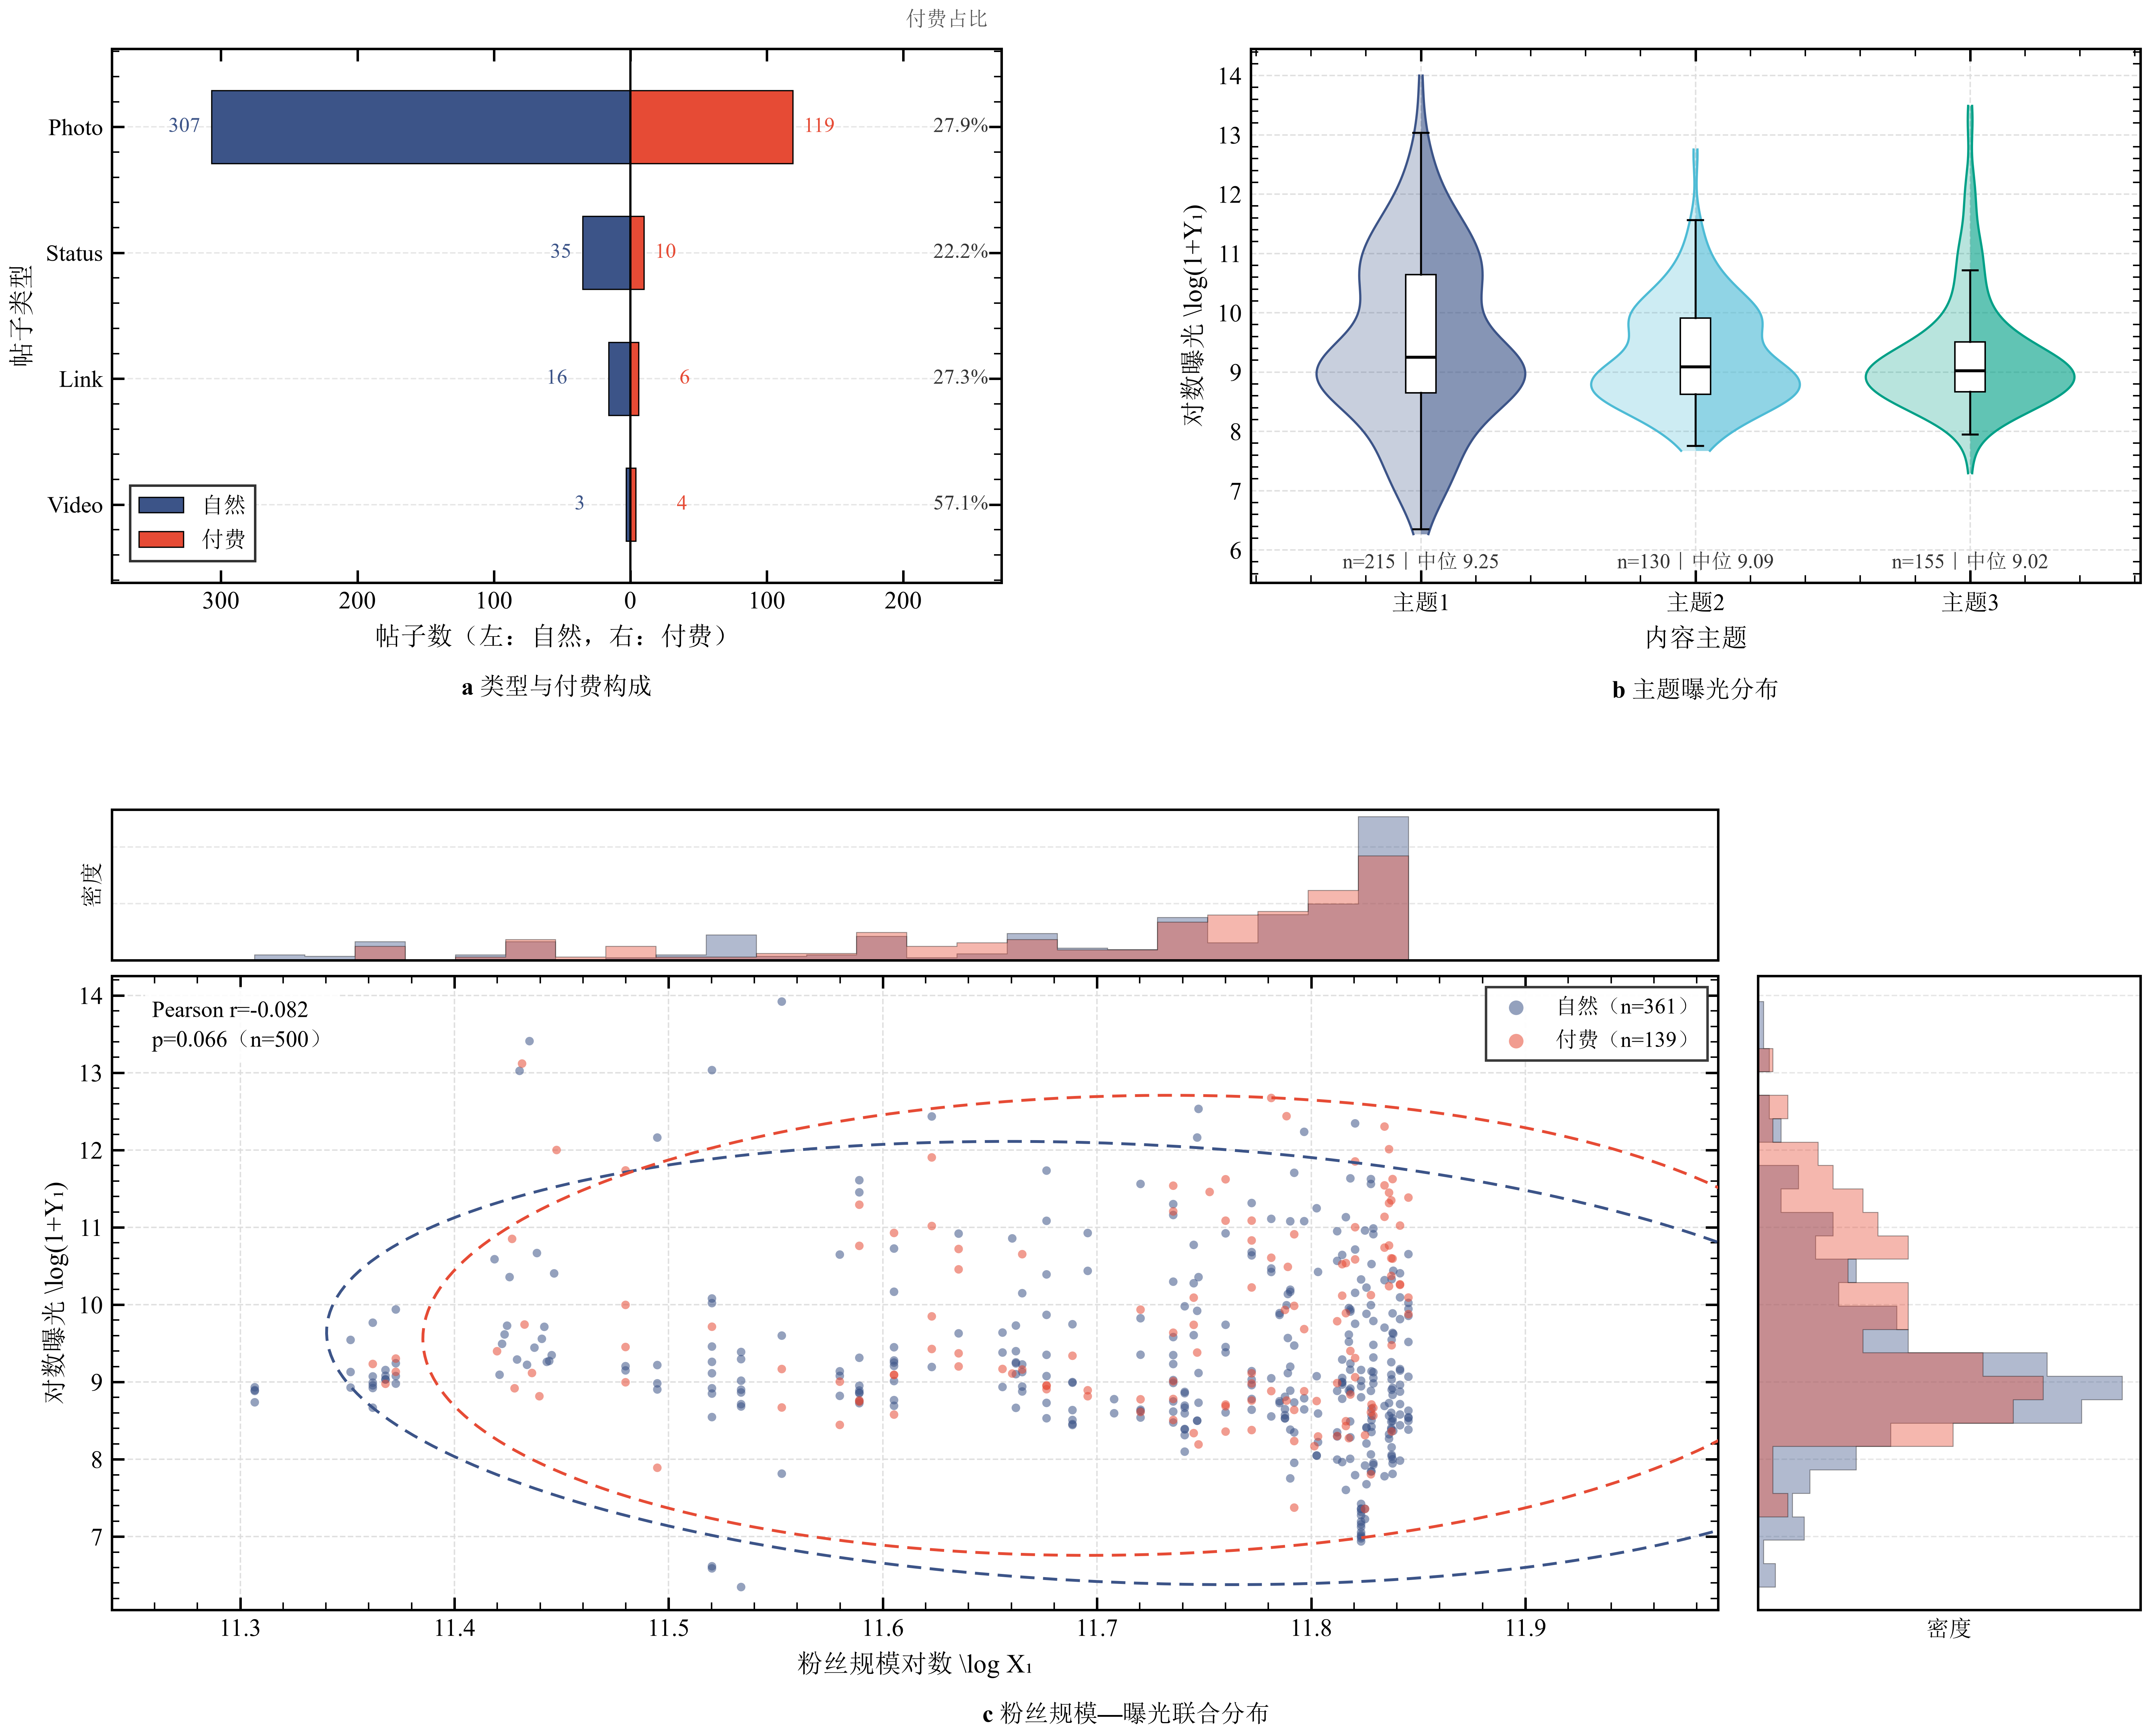

This chart was generated by the following Python code:
# -*- coding: utf-8 -*-
"""补充图1：类型构成、主题分布与粉丝—曝光联合分布。"""
import sys
from pathlib import Path

ROOT = Path(__file__).resolve().parents[1]
sys.path.insert(0, str(ROOT))
import nature_style  # noqa: F401  # 套用 nature 风格

import numpy as np
import pandas as pd
import matplotlib.pyplot as plt
from matplotlib.lines import Line2D
from matplotlib.patches import Ellipse
from matplotlib.transforms import blended_transform_factory
from scipy.stats import gaussian_kde, pearsonr

DATA = ROOT / "清洗数据.csv"
OUT = Path(__file__).resolve().parent
df = pd.read_csv(DATA)
df["paid"] = df["X7"].astype(int)
colors = ["#3C5488", "#E64B35", "#00A087", "#4DBBD5",
          "#F39B7F", "#8491B4", "#91D1C2", "#B09C85"]  # Nature/NPG 色板

fig = plt.figure(figsize=(12.8, 10.6))
fig.set_layout_engine("none")          # 版式由下方 gridspec 的边距显式给定
gs = fig.add_gridspec(2, 2, height_ratios=[0.92, 1.38],
                      left=0.082, right=0.972, top=0.925, bottom=0.098,
                      hspace=0.34, wspace=0.28)

# ── (a) 背靠背条形图：类型 × 付费 + 右侧付费占比列 ──
ax = fig.add_subplot(gs[0, 0])
order = ["Photo", "Status", "Link", "Video"]
ypos = np.arange(len(order))[::-1]
n0 = np.array([((df.X2c == g) & (df.paid == 0)).sum() for g in order])
n1 = np.array([((df.X2c == g) & (df.paid == 1)).sum() for g in order])
ax.barh(ypos, -n0, height=0.58, color=colors[0], edgecolor="black",
        linewidth=0.5, label="自然", zorder=2)
ax.barh(ypos, n1, height=0.58, color=colors[1], edgecolor="black",
        linewidth=0.5, label="付费", zorder=2)
ax.axvline(0, color="black", lw=0.9, zorder=3)
blend = blended_transform_factory(ax.transAxes, ax.transData)
for y, a, b in zip(ypos, n0, n1):
    off = 8 if max(a, b) >= 20 else 30  # 极小条形（Video）标签外移，避免贴住零轴
    ax.text(-a - off, y, f"{a}", ha="right", va="center", fontsize=8.5, color=colors[0])
    ax.text(b + off, y, f"{b}", ha="left", va="center", fontsize=8.5, color=colors[1])
    ax.text(0.985, y, f"{b / (a + b) * 100:.1f}%", transform=blend, ha="right",
            va="center", fontsize=8.5, color="#333333")
ax.text(0.985, 1.035, "付费占比", transform=ax.transAxes, ha="right", va="bottom",
        fontsize=8.3, color="#555555")
ax.set_xlim(-380, 272)
ax.set_xticks([-300, -200, -100, 0, 100, 200])
ax.set_xticklabels(["300", "200", "100", "0", "100", "200"])
ax.set_xticks([], minor=True)
ax.set_yticks(ypos)
ax.set_yticklabels(order, fontsize=9.5)
ax.set_ylim(-0.62, 3.62)
ax.set_xlabel("帖子数（左：自然，右：付费）", fontsize=10.5)
ax.set_ylabel("帖子类型", fontsize=10.5)
ax.legend(loc="lower left", bbox_to_anchor=(0.008, 0.02), frameon=True,
          edgecolor="#333333", fontsize=9.0)

# ── (b) 半分小提琴：主题 × 对数曝光 ──
ax = fig.add_subplot(gs[0, 1])
themes = [1, 2, 3]
tcolors = [colors[0], colors[3], colors[2]]
for i, th in enumerate(themes):
    y = df.loc[df.X3c == th, "logY"].values
    ys = np.linspace(y.min() - 0.08, y.max() + 0.08, 260)
    dens = gaussian_kde(y)(ys)
    dens = dens / dens.max() * 0.38
    ax.fill_betweenx(ys, i, i + dens, color=tcolors[i], alpha=0.62, lw=0, zorder=2)
    ax.fill_betweenx(ys, i, i - dens, color=tcolors[i], alpha=0.28, lw=0, zorder=2)
    ax.plot(i + dens, ys, color=tcolors[i], lw=0.9, zorder=3)
    ax.plot(i - dens, ys, color=tcolors[i], lw=0.9, zorder=3)
    bp = ax.boxplot([y], positions=[i], widths=0.11, patch_artist=True,
                    showfliers=False,
                    medianprops=dict(color="black", lw=1.2),
                    whiskerprops=dict(color="black", lw=0.8),
                    capprops=dict(color="black", lw=0.8),
                    boxprops=dict(edgecolor="black", lw=0.6, facecolor="white"),
                    flierprops=dict(marker=""))
    for group in bp.values():
        for artist in group:
            artist.set_zorder(6)
    ax.text(i, 5.98, f"n={len(y)}｜中位 {np.median(y):.2f}", ha="center", va="top",
            fontsize=8.3, color="#333333")
ax.set_xticks([0, 1, 2])
ax.set_xticklabels(["主题1", "主题2", "主题3"], fontsize=9.5)
ax.set_xlim(-0.62, 2.62)
ax.set_ylim(5.45, 14.45)
ax.set_xlabel("内容主题", fontsize=10.5)
ax.set_ylabel("对数曝光 $\\log(1+Y_1)$", fontsize=10.5)

# ── (c) 联合分布 + 95% 置信椭圆 + 边缘密度 ──
sub = gs[1, :].subgridspec(2, 2, width_ratios=[4.2, 1], height_ratios=[1, 4.2],
                           hspace=0.04, wspace=0.04)
axj = fig.add_subplot(sub[1, 0])
axt = fig.add_subplot(sub[0, 0], sharex=axj)
axr = fig.add_subplot(sub[1, 1], sharey=axj)


def add_ellipse(ax_, xv, yv, color, level=0.95):
    """95% 置信椭圆：np.cov 主轴 + 马氏距离的样本分位半径（只描边，不遮散点）。"""
    cov = np.cov(xv, yv)
    vals, vecs = np.linalg.eigh(cov)
    order_ = vals.argsort()[::-1]
    vals, vecs = vals[order_], vecs[:, order_]
    angle = np.degrees(np.arctan2(vecs[1, 0], vecs[0, 0]))
    dev = np.vstack([xv - xv.mean(), yv - yv.mean()])
    d2 = np.einsum("ij,ij->j", dev, np.linalg.solve(cov, dev))
    radius = np.sqrt(np.quantile(d2, level))  # 恰好圈住 95% 样本
    width, height = 2 * radius * np.sqrt(vals[0]), 2 * radius * np.sqrt(vals[1])
    ax_.add_patch(Ellipse((xv.mean(), yv.mean()), width, height, angle=angle,
                          facecolor="none", edgecolor=color,
                          lw=1.15, ls=(0, (5, 3)), zorder=4))


for flag, color, label in [(0, colors[0], "自然"), (1, colors[1], "付费")]:
    part = df[df.paid == flag]
    axj.scatter(part.logX1, part.logY, s=12, color=color, alpha=0.55,
                edgecolors="none", label=f"{label}（n={len(part)}）", zorder=2)
    add_ellipse(axj, part.logX1.values, part.logY.values, color)

r, p = pearsonr(df.logX1.values, df.logY.values)
axj.text(0.025, 0.972,
         f"Pearson r={r:.3f}\np={p:.3f}（n={len(df)}）",
         transform=axj.transAxes, ha="left", va="top", fontsize=9.2,
         linespacing=1.5, zorder=7,
         bbox=dict(boxstyle="round,pad=0.30", facecolor="white",
                   edgecolor="none", alpha=0.90))
axj.set_xlabel("粉丝规模对数 $\\log X_1$", fontsize=10.5)
axj.set_ylabel("对数曝光 $\\log(1+Y_1)$", fontsize=10.5)
axj.set_xlim(11.24, 11.99)
axj.set_ylim(6.05, 14.25)

handles, labels = axj.get_legend_handles_labels()
handles.append(Line2D([], [], color="#8C8C8C", ls="--", lw=1.2, label="95% 置信椭圆"))
axj.legend(handles=handles, labels=labels, loc="upper right", frameon=True,
           edgecolor="#333333", framealpha=0.96, fontsize=8.8, markerscale=1.7)

bins_x = np.linspace(df.logX1.min(), df.logX1.max(), 24)
bins_y = np.linspace(df.logY.min(), df.logY.max(), 26)
for flag, color in [(0, colors[0]), (1, colors[1])]:
    part = df[df.paid == flag]
    axt.hist(part.logX1, bins=bins_x, density=True, histtype="stepfilled",
             alpha=0.40, color=color, edgecolor="black", linewidth=0.35)
    axr.hist(part.logY, bins=bins_y, density=True, orientation="horizontal",
             histtype="stepfilled", alpha=0.40, color=color,
             edgecolor="black", linewidth=0.35)
for a_ in (axt, axr):                      # 边缘密度：留框线但不画刻度
    a_.tick_params(which="both", bottom=False, top=False, left=False, right=False,
                   labelbottom=False, labelleft=False)
axt.set_ylabel("密度", fontsize=9.2, labelpad=3)
axr.set_xlabel("密度", fontsize=9.2, labelpad=3)

ax.tick_params(axis="y", length=0)
ax.grid(True, ls="--", lw=0.6, color="#DDDDDD", alpha=0.9)
axj.grid(True, ls="--", lw=0.6, color="#DDDDDD", alpha=0.9)

# 子图标号（写成各坐标轴的文字，样式层才认这一格已经标过号）


def cap_below(ax_, text, x=None, gap=0.012):
    fig.canvas.draw()
    tight = ax_.get_tightbbox(fig.canvas.get_renderer()).transformed(
        fig.transFigure.inverted())
    pos = ax_.get_position()
    ax_.text((pos.x0 + pos.x1) / 2 if x is None else x, tight.y0 - gap, text,
             transform=fig.transFigure, ha="center", va="top", fontsize=10,
             fontweight="bold")


def tag_panel(ax_, tag):
    """写一个不可见的 (a) 标号：样式层据此认为该格已标号，不再自动补号。"""
    ax_.text(0.0, 1.02, f"({tag})", transform=ax_.transAxes, alpha=0.0)


ax_a, ax_b = fig.axes[0], fig.axes[1]
for a_, tag in ((ax_a, "a"), (ax_b, "b"), (axj, "c")):
    tag_panel(a_, tag)
cap_below(ax_a, "a 类型与付费构成")
cap_below(ax_b, "b 主题曝光分布")
jb, rb = axj.get_position(), axr.get_position()
cap_below(axj, "c 粉丝规模—曝光联合分布",
          x=(jb.x0 + rb.x1) / 2, gap=0.014)

fig.savefig(OUT / "补充图1_样本结构.png", dpi=400, bbox_inches="tight", facecolor="white")
print("saved", OUT / "补充图1_样本结构.png")
